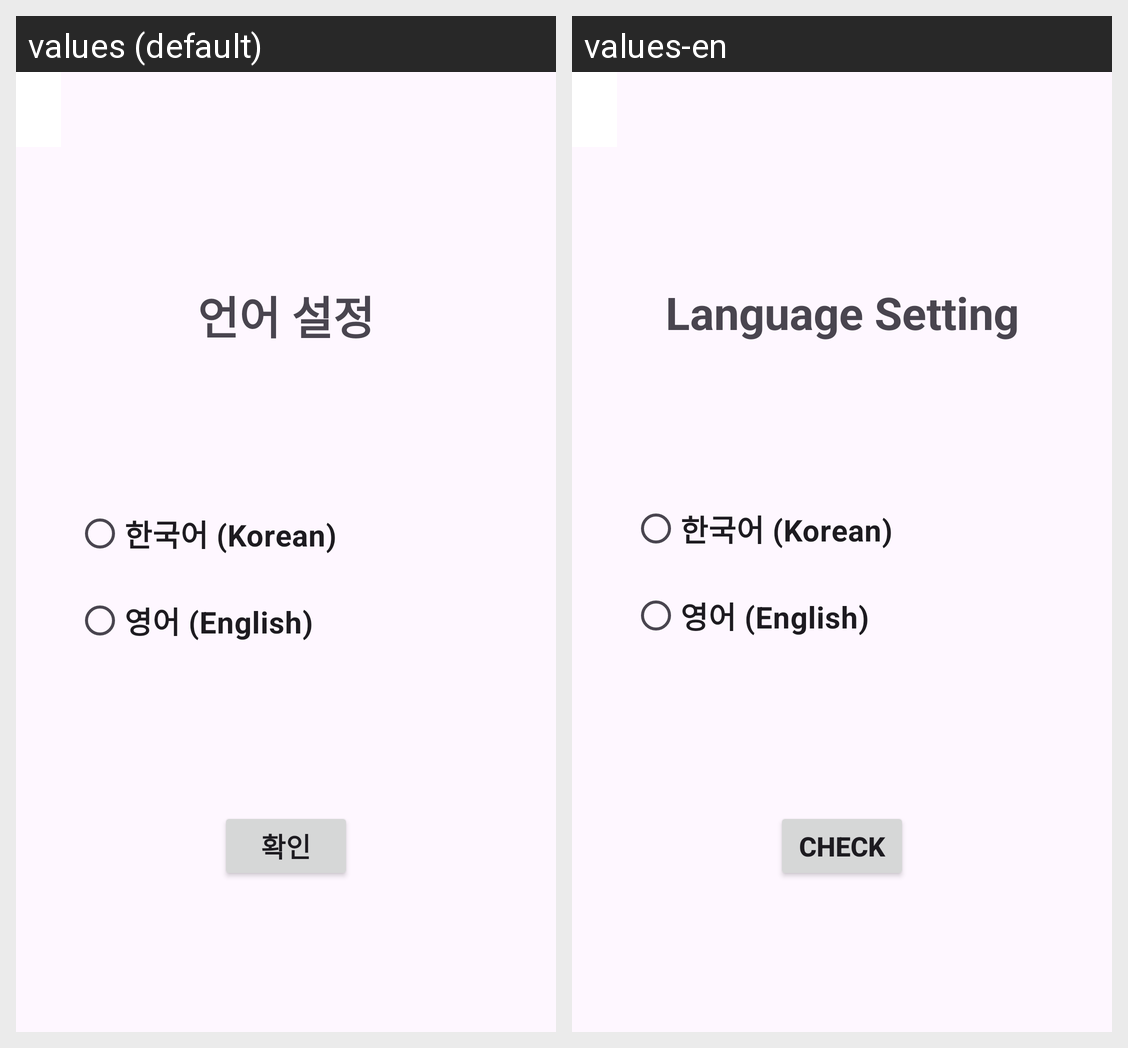

This grid shows one Android layout under two languages. Give, for every string resource on the screen, its name, the default text and each shown locale's text.
Android screen res/layout/activity_language_setting.xml rendered under 2 locales, left to right: values (default), values-en. Device: Nexus 5 (rendered at 1080×1920; each locale shown at half size, 540×960, under a caption strip naming it); theme Theme.AppbasicSNSteamproj.
Strings drawn on this screen, with the default value and each locale's value (text and hints the layout hard-codes, and strings that could not be matched under every locale, appear in the picture but are not listed):

txt_languageSetting
  values: 언어 설정
  values-en: Language Setting

lng_btn_check
  values: 확인
  values-en: check

lng_txt_korean
  values: 한국어 (Korean)
  values-en: 한국어 (Korean)  [not translated; the default value is used]

lng_txt_english
  values: 영어 (English)
  values-en: 영어 (English)  [not translated; the default value is used]
